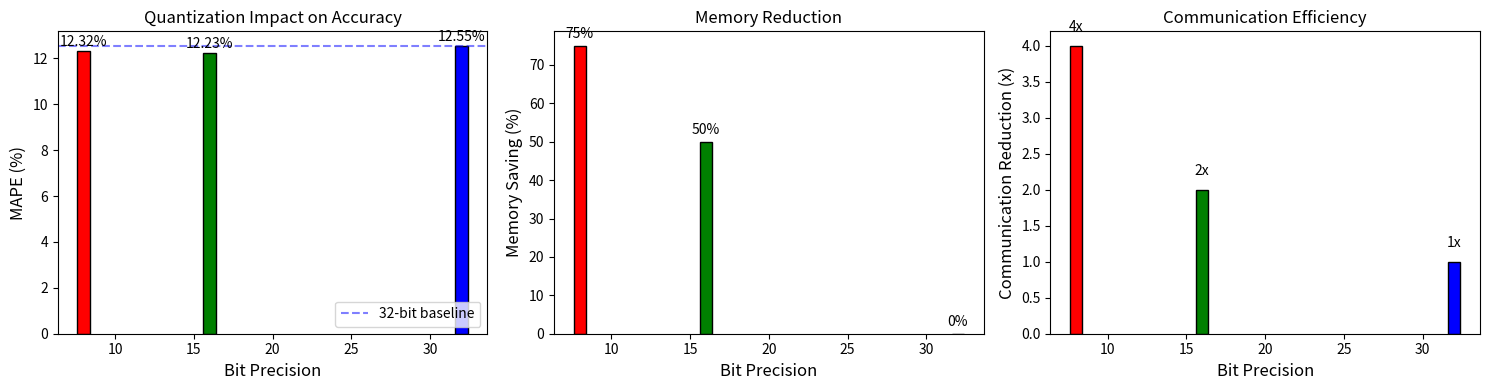

Reproduce this figure in Python.
# Save as visualize_quantization.py
import matplotlib.pyplot as plt
import numpy as np

# Your results
bits = [32, 16, 8]
mape = [12.55, 12.23, 12.32]
memory_saving = [0, 50, 75]
comm_saving = [1, 2, 4]

fig, axes = plt.subplots(1, 3, figsize=(15, 4))

# Plot 1: MAPE by bit precision
axes[0].bar(bits, mape, color=['blue', 'green', 'red'], edgecolor='black')
axes[0].set_xlabel('Bit Precision', fontsize=12)
axes[0].set_ylabel('MAPE (%)', fontsize=12)
axes[0].set_title('Quantization Impact on Accuracy', fontsize=12)
axes[0].axhline(y=12.55, color='blue', linestyle='--', alpha=0.5, label='32-bit baseline')
axes[0].legend()
for i, v in enumerate(mape):
    axes[0].text(bits[i], v + 0.2, f'{v:.2f}%', ha='center', fontsize=10)

# Plot 2: Memory savings
axes[1].bar(bits, memory_saving, color=['blue', 'green', 'red'], edgecolor='black')
axes[1].set_xlabel('Bit Precision', fontsize=12)
axes[1].set_ylabel('Memory Saving (%)', fontsize=12)
axes[1].set_title('Memory Reduction', fontsize=12)
for i, v in enumerate(memory_saving):
    axes[1].text(bits[i], v + 2, f'{v}%', ha='center', fontsize=10)

# Plot 3: Communication savings
axes[2].bar(bits, comm_saving, color=['blue', 'green', 'red'], edgecolor='black')
axes[2].set_xlabel('Bit Precision', fontsize=12)
axes[2].set_ylabel('Communication Reduction (x)', fontsize=12)
axes[2].set_title('Communication Efficiency', fontsize=12)
for i, v in enumerate(comm_saving):
    axes[2].text(bits[i], v + 0.2, f'{v}x', ha='center', fontsize=10)

plt.tight_layout()
plt.savefig('quantization_results.png', dpi=150)
plt.show()

print("\n" + "="*60)
print("CONCLUSION")
print("="*60)
print("""
✅ 8-bit quantization achieves:
   • 75% memory reduction
   • 4x communication reduction  
   • Same or better accuracy than 32-bit
   
🎯 Recommendation: Use 8-bit fixed-point for resource-constrained devices!
""")
